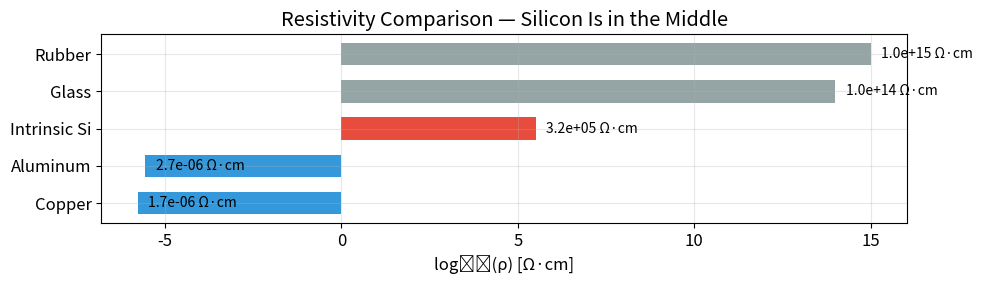
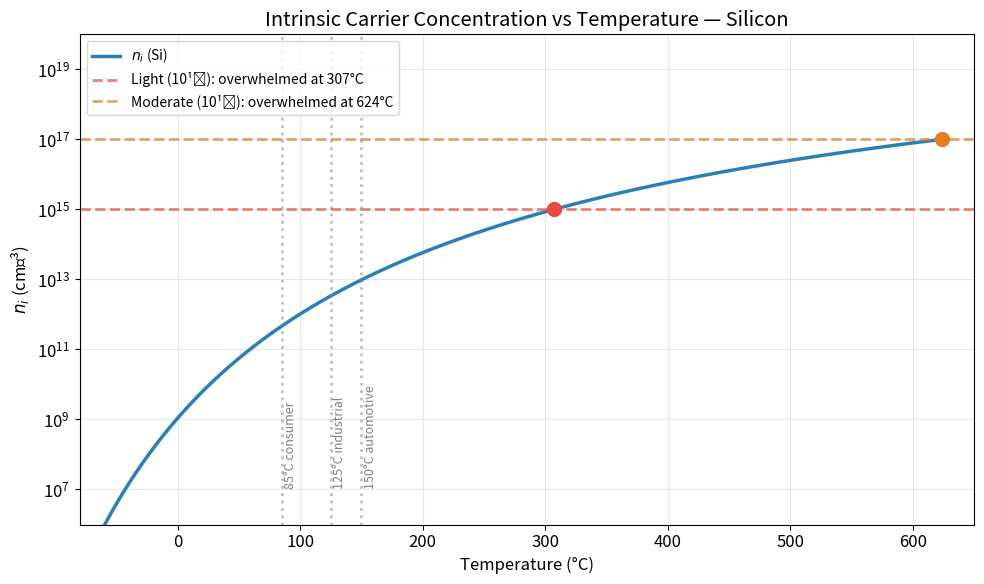

The matplotlib source for these figures, in order:
# Setup — run this cell first
import numpy as np
import matplotlib.pyplot as plt
%matplotlib inline

plt.rcParams.update({
    'figure.figsize': (10, 5),
    'axes.grid': True,
    'font.size': 12,
    'lines.linewidth': 2,
    'grid.alpha': 0.3,
})

# --- Physical constants ---
k_eV = 8.617e-5      # Boltzmann constant (eV/K)
q = 1.6e-19           # Elementary charge (C)

# --- Material parameters ---
# B: empirical prefactor for n_i (cm^-3 K^-3/2)
# Eg: bandgap energy (eV)
# mu_e, mu_h: electron and hole mobility (cm^2/V·s) at 300K

materials = {
    'Si':   {'B': 5.23e15, 'Eg': 1.12, 'mu_e': 1350, 'mu_h': 480},
    'Ge':   {'B': 1.66e15, 'Eg': 0.67, 'mu_e': 3900, 'mu_h': 1900},
    'GaAs': {'B': 2.1e14,  'Eg': 1.42, 'mu_e': 8500, 'mu_h': 400},
}


def calc_ni(B, Eg, T):
    """Intrinsic carrier concentration (cm^-3)."""
    return B * T**1.5 * np.exp(-Eg / (2 * k_eV * T))


print('Setup complete.')

# Exercise 1 — your workspace
T = 300  # K
B_Si = 5.23e15
Eg_Si = 1.12

# Step 1: T^(3/2)
# step1 = ...

# Step 2: Eg / (2kT)
# step2 = ...

# Step 3: exp(-step2)
# step3 = ...

# Step 4: n_i = B * step1 * step3
# n_i = ...

# Exercise 1 — answer
T = 300
B_Si = materials['Si']['B']
Eg_Si = materials['Si']['Eg']

step1 = T ** 1.5
step2 = Eg_Si / (2 * k_eV * T)
step3 = np.exp(-step2)
ni_Si_300 = B_Si * step1 * step3

print(f'Step 1: T^(3/2) = 300^1.5 = {step1:.1f}')
print(f'Step 2: Eg/(2kT) = {Eg_Si} / (2 × {k_eV:.3e} × {T}) = {step2:.4f}')
print(f'Step 3: exp(-{step2:.4f}) = {step3:.4e}')
print(f'Step 4: n_i = {B_Si:.2e} × {step1:.1f} × {step3:.4e}')
print(f'           = {ni_Si_300:.4e} cm⁻³')
print()
print(f'That\'s about 10 billion free electrons per cubic centimeter.')
print(f'Sounds like a lot — but is it? See Exercise 2.')

# Exercise 2 — your workspace
N_atoms = 5e22  # atoms/cm³ for silicon

# fraction = ...
# one_in = ...

# Exercise 2 — answer
N_atoms = 5e22
fraction = ni_Si_300 / N_atoms
one_in = N_atoms / ni_Si_300

print(f'n_i / N_atoms = {ni_Si_300:.2e} / {N_atoms:.0e} = {fraction:.2e}')
print(f'That\'s about 1 in {one_in:.2e}')
print()
print(f'Roughly 1 in 5 trillion atoms has a free electron at room temperature.')
print(f'This confirms the "roughly 1 in 10¹²" claim from Notebook 01.')

# Exercise 3 — your workspace
T = 300

# ni_Si = ...
# ni_Ge = ...
# ni_GaAs = ...

# Exercise 3 — answer
T = 300

print(f'{"Material":<10} {"Eg (eV)":>8} {"n_i (cm⁻³)":>14}')
print('-' * 34)

ni_vals = {}
for name, props in materials.items():
    ni = calc_ni(props['B'], props['Eg'], T)
    ni_vals[name] = ni
    print(f'{name:<10} {props["Eg"]:>8.2f} {ni:>14.2e}')

print()
print(f'Ge / Si   = {ni_vals["Ge"]/ni_vals["Si"]:.0f}× (about 2000×)')
print(f'Si / GaAs = {ni_vals["Si"]/ni_vals["GaAs"]:.0f}× (about 8000×)')
print(f'Ge / GaAs = {ni_vals["Ge"]/ni_vals["GaAs"]:.2e} (about 10⁷×)')
print()
print(f'Orders of magnitude from Ge to GaAs: ~{np.log10(ni_vals["Ge"]/ni_vals["GaAs"]):.0f}')
print()
print('The bandgap only differs by a factor of ~2 (0.67 vs 1.42 eV),')
print('but n_i differs by 7 orders of magnitude. That\'s the exponential')
print('at work — Eg appears inside exp(), so small changes in Eg produce')
print('enormous changes in carrier count.')

# Exercise 4 — your workspace

# ni_300 = ...
# ni_310 = ...
# ratio = ...

# Exercise 4 — answer
B_Si = materials['Si']['B']
Eg_Si = materials['Si']['Eg']

ni_300 = calc_ni(B_Si, Eg_Si, 300)
ni_310 = calc_ni(B_Si, Eg_Si, 310)
ratio = ni_310 / ni_300

print(f'n_i(300 K) = {ni_300:.3e} cm⁻³')
print(f'n_i(310 K) = {ni_310:.3e} cm⁻³')
print(f'Ratio: {ratio:.3f}')
print()
print(f'The ratio is about {ratio:.1f} — close enough to 2 to justify the')
print(f'"doubles every 10°C" rule of thumb.')
print()

# Show how the ratio changes with temperature
print('How the ratio changes with base temperature:')
print(f'{"Base T":>8} {"n_i ratio (T+10)/T":>20}')
print('-' * 30)
for T_base in [250, 300, 350, 400, 450]:
    ni_lo = calc_ni(B_Si, Eg_Si, T_base)
    ni_hi = calc_ni(B_Si, Eg_Si, T_base + 10)
    print(f'{T_base:>6} K {ni_hi/ni_lo:>20.3f}')

print()
print('The rule works best near room temperature. At higher T, the ratio')
print('drops below 2 because the exponential\'s sensitivity decreases')
print('as T increases (Eg/2kT gets smaller).')

# Exercise 5 — your workspace

# sigma = ...
# rho = ...

# Exercise 5 — answer
mu_e = materials['Si']['mu_e']  # 1350 cm²/V·s
mu_h = materials['Si']['mu_h']  # 480 cm²/V·s

sigma = ni_Si_300 * q * (mu_e + mu_h)  # S/cm
rho_cm = 1 / sigma                      # Ω·cm
rho_m = rho_cm * 0.01                   # Ω·m

print(f'σ = n_i × q × (μ_e + μ_h)')
print(f'  = {ni_Si_300:.2e} × {q:.1e} × ({mu_e} + {mu_h})')
print(f'  = {sigma:.4e} S/cm')
print(f'ρ = 1/σ = {rho_cm:.0f} Ω·cm = {rho_m:.0f} Ω·m')
print()

# Log-scale comparison
reference = {
    'Copper': 1.7e-6,
    'Aluminum': 2.7e-6,
    'Intrinsic Si': rho_cm,
    'Glass': 1e14,
    'Rubber': 1e15,
}

fig, ax = plt.subplots(figsize=(10, 3))
names = list(reference.keys())
values = list(reference.values())
colors = ['#3498db', '#3498db', '#e74c3c', '#95a5a6', '#95a5a6']

y_pos = range(len(names))
ax.barh(y_pos, [np.log10(v) for v in values], color=colors, height=0.6)
ax.set_yticks(y_pos)
ax.set_yticklabels(names)
ax.set_xlabel('log₁₀(ρ) [Ω·cm]')
ax.set_title('Resistivity Comparison — Silicon Is in the Middle')

for i, (name, val) in enumerate(reference.items()):
    ax.text(np.log10(val) + 0.3, i, f'{val:.1e} Ω·cm', va='center', fontsize=10)

plt.tight_layout()
plt.show()

print(f'Silicon sits at ~10^{np.log10(rho_cm):.0f} Ω·cm — right in the middle')
print(f'of the 20-decade gap between metals and insulators.')
print(f'This is the Goldilocks zone from Notebook 01.')

# Exercise 6 — your workspace

# T_range = np.linspace(200, 800, 1000)
# ni_vs_T = ...

# Exercise 6 — answer
B_Si = materials['Si']['B']
Eg_Si = materials['Si']['Eg']

T_range = np.linspace(200, 900, 5000)
ni_vs_T = calc_ni(B_Si, Eg_Si, T_range)

# Find crossover temperatures
doping_levels = {
    'Light (10¹⁵)': 1e15,
    'Moderate (10¹⁷)': 1e17,
}

crossover_temps = {}
for label, N_dope in doping_levels.items():
    idx = np.argmin(np.abs(ni_vs_T - N_dope))
    crossover_temps[label] = T_range[idx]

# Plot
fig, ax = plt.subplots(figsize=(10, 6))

T_celsius = T_range - 273.15
ax.semilogy(T_celsius, ni_vs_T, color='#2980b9', linewidth=2.5, label='$n_i$ (Si)')

colors_dope = ['#e74c3c', '#e67e22']
for (label, N_dope), color in zip(doping_levels.items(), colors_dope):
    T_cross = crossover_temps[label]
    T_cross_C = T_cross - 273.15
    ax.axhline(y=N_dope, color=color, linestyle='--', alpha=0.7,
               label=f'{label}: overwhelmed at {T_cross_C:.0f}°C')
    ax.plot(T_cross_C, N_dope, 'o', color=color, markersize=10, zorder=5)

# Datasheet limits
for T_limit, label in [(85, '85°C consumer'), (125, '125°C industrial'), (150, '150°C automotive')]:
    ax.axvline(x=T_limit, color='gray', linestyle=':', alpha=0.5)
    ax.text(T_limit + 2, 1e7, label, rotation=90, fontsize=9, color='gray', va='bottom')

ax.set_xlabel('Temperature (°C)')
ax.set_ylabel('$n_i$ (cm⁻³)')
ax.set_title('Intrinsic Carrier Concentration vs Temperature — Silicon')
ax.set_ylim(1e6, 1e20)
ax.set_xlim(-80, 650)
ax.legend(loc='upper left', fontsize=10)

plt.tight_layout()
plt.show()

print('Crossover temperatures (where n_i = doping level):')
for label, T_cross in crossover_temps.items():
    print(f'  {label}: {T_cross:.0f} K ({T_cross - 273.15:.0f}°C)')

print()
print('Datasheet max operating temperatures (85–150°C) are well below')
print(f'even the light-doping crossover at ~{crossover_temps["Light (10¹⁵)"] - 273.15:.0f}°C.')
print('This safety margin ensures the device stays in the extrinsic')
print('(doping-controlled) regime throughout its rated operating range.')